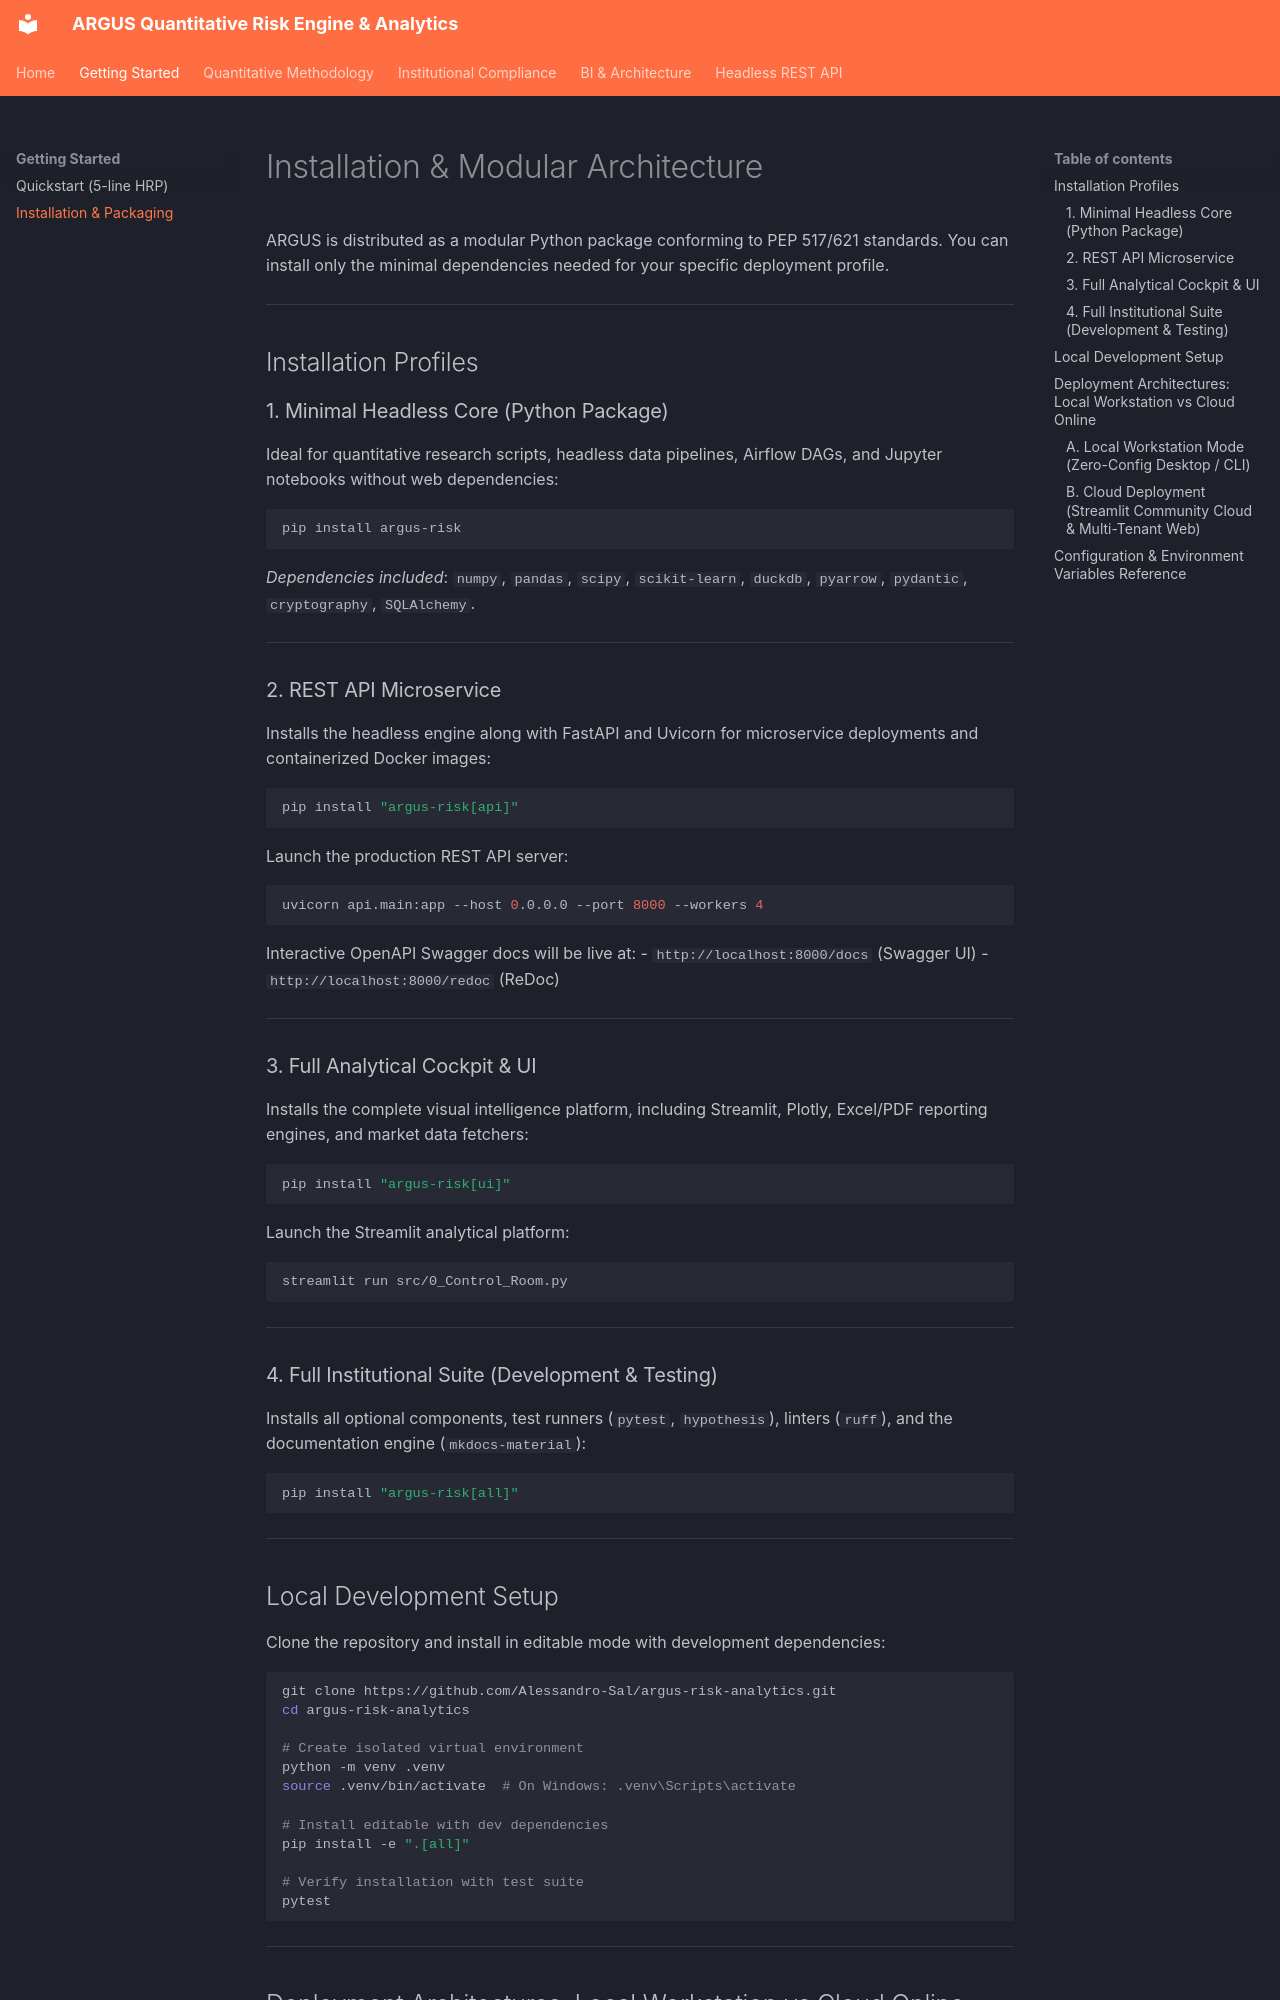

repository: Alessandro-Sal/argus-risk-analytics · page: getting-started/installation/index.html · generator: mkdocs

# Installation & Modular Architecture

ARGUS is distributed as a modular Python package conforming to PEP 517/621 standards. You can install only the minimal dependencies needed for your specific deployment profile.

---

## Installation Profiles

### 1. Minimal Headless Core (Python Package)
Ideal for quantitative research scripts, headless data pipelines, Airflow DAGs, and Jupyter notebooks without web dependencies:

```bash
pip install argus-risk
```
*Dependencies included*: `numpy`, `pandas`, `scipy`, `scikit-learn`, `duckdb`, `pyarrow`, `pydantic`, `cryptography`, `SQLAlchemy`.

---

### 2. REST API Microservice
Installs the headless engine along with FastAPI and Uvicorn for microservice deployments and containerized Docker images:

```bash
pip install "argus-risk[api]"
```

Launch the production REST API server:
```bash
uvicorn api.main:app --host 0.0.0.0 --port 8000 --workers 4
```
Interactive OpenAPI Swagger docs will be live at:
- `http://localhost:8000/docs` (Swagger UI)
- `http://localhost:8000/redoc` (ReDoc)

---

### 3. Full Analytical Cockpit & UI
Installs the complete visual intelligence platform, including Streamlit, Plotly, Excel/PDF reporting engines, and market data fetchers:

```bash
pip install "argus-risk[ui]"
```

Launch the Streamlit analytical platform:
```bash
streamlit run src/0_Control_Room.py
```

---

### 4. Full Institutional Suite (Development & Testing)
Installs all optional components, test runners (`pytest`, `hypothesis`), linters (`ruff`), and the documentation engine (`mkdocs-material`):

```bash
pip install "argus-risk[all]"
```

---

## Local Development Setup

Clone the repository and install in editable mode with development dependencies:

```bash
git clone https://github.com/Alessandro-Sal/argus-risk-analytics.git
cd argus-risk-analytics

# Create isolated virtual environment
python -m venv .venv
source .venv/bin/activate  # On Windows: .venv\Scripts\activate

# Install editable with dev dependencies
pip install -e ".[all]"

# Verify installation with test suite
pytest
```


---

## Deployment Architectures: Local Workstation vs Cloud Online

ARGUS adapts automatically to the execution environment detected at runtime:
